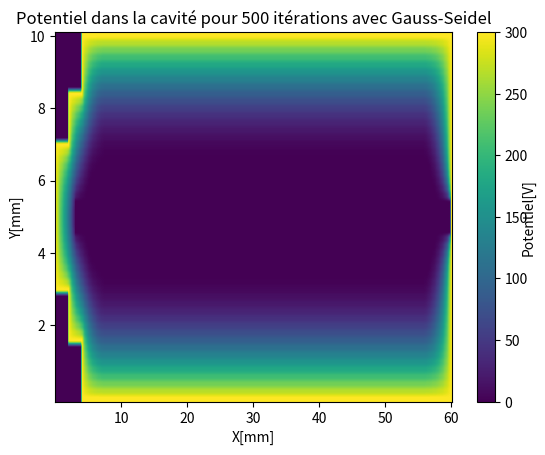

Python code for this plot:
# -*- coding: utf-8 -*-

# [redacted]

import numpy as np
import matplotlib.pyplot as plt

Nh = 301  # nombre de noeuds horizontaux
Nv = 51  # nombre de noeuds verticaux

# initialisation de la matrice
cavite = np.array([[0 for x in range(Nh)] for y in range(Nv)])

# initialisation du potentiel sur la paroi supérieur
for n in range(20, Nh):
    cavite[0][n] = 300

# initialisation du potentiel sur la paroi inférieur
for n in range(20, Nh):
    cavite[50][n] = 300

# initialisation du potentiel sur la paroi de droite
for n in range(Nv):
    cavite[n][300] = 300

# initialisation du potentiel sur la paroi de gauche
for n in range(9):
    cavite[n][20] = 300

for n in range(42, Nv):
    cavite[n][20] = 300

for n in range(15, 36):
    cavite[n][0] = 300

for n in range(8, 16):
    cavite[n][10] = 300

for n in range(35, 43):
    cavite[n][10] = 300

for n in range(11):
    cavite[15][n] = 300

for n in range(10, 21):
    cavite[8][n] = 300

for n in range(11):
    cavite[35][n] = 300

for n in range(10, 21):
    cavite[42][n] = 300

# assignation d'une valeur au nombre d'itérations
nb_iterations = 500
n = 0

# calcul méthode Gauss-Seidel
while n <= nb_iterations:
    for j in range(1, Nv - 1):
        for i in range(1, Nh - 1):
            if 22 < j < 28 and i > 14:
                continue
            elif j < 9 and i < 21:
                continue
            elif i < 11 and j < 16:
                continue
            elif i < 21 and j > 41:
                continue
            elif j > 34 and i < 11:
                continue
            else:
                cavite[j][i] = 0.25*(cavite[j+1][i] + cavite[j-1][i] + cavite[j][i+1] + cavite[j][i-1])
    n += 1

# affichage du graphique 2d
color_map = plt.imshow(cavite, aspect='auto')
cb = plt.colorbar(orientation='vertical')
plt.xlabel('X[mm]')
plt.xticks((50, 100, 150, 200, 250, 300), ('10', '20', '30', '40', '50', '60'))
plt.yticks((0, 10, 20, 30, 40), ('10', '8', '6', '4', '2'))
plt.ylabel('Y[mm]')
plt.text(1.175, 0.5, 'Potentiel[V]', horizontalalignment='left', verticalalignment='center',
         rotation=90, clip_on=False, transform=plt.gca().transAxes)
plt.title('Potentiel dans la cavité pour ' + str(nb_iterations) + ' itérations avec Gauss-Seidel')
plt.show()
